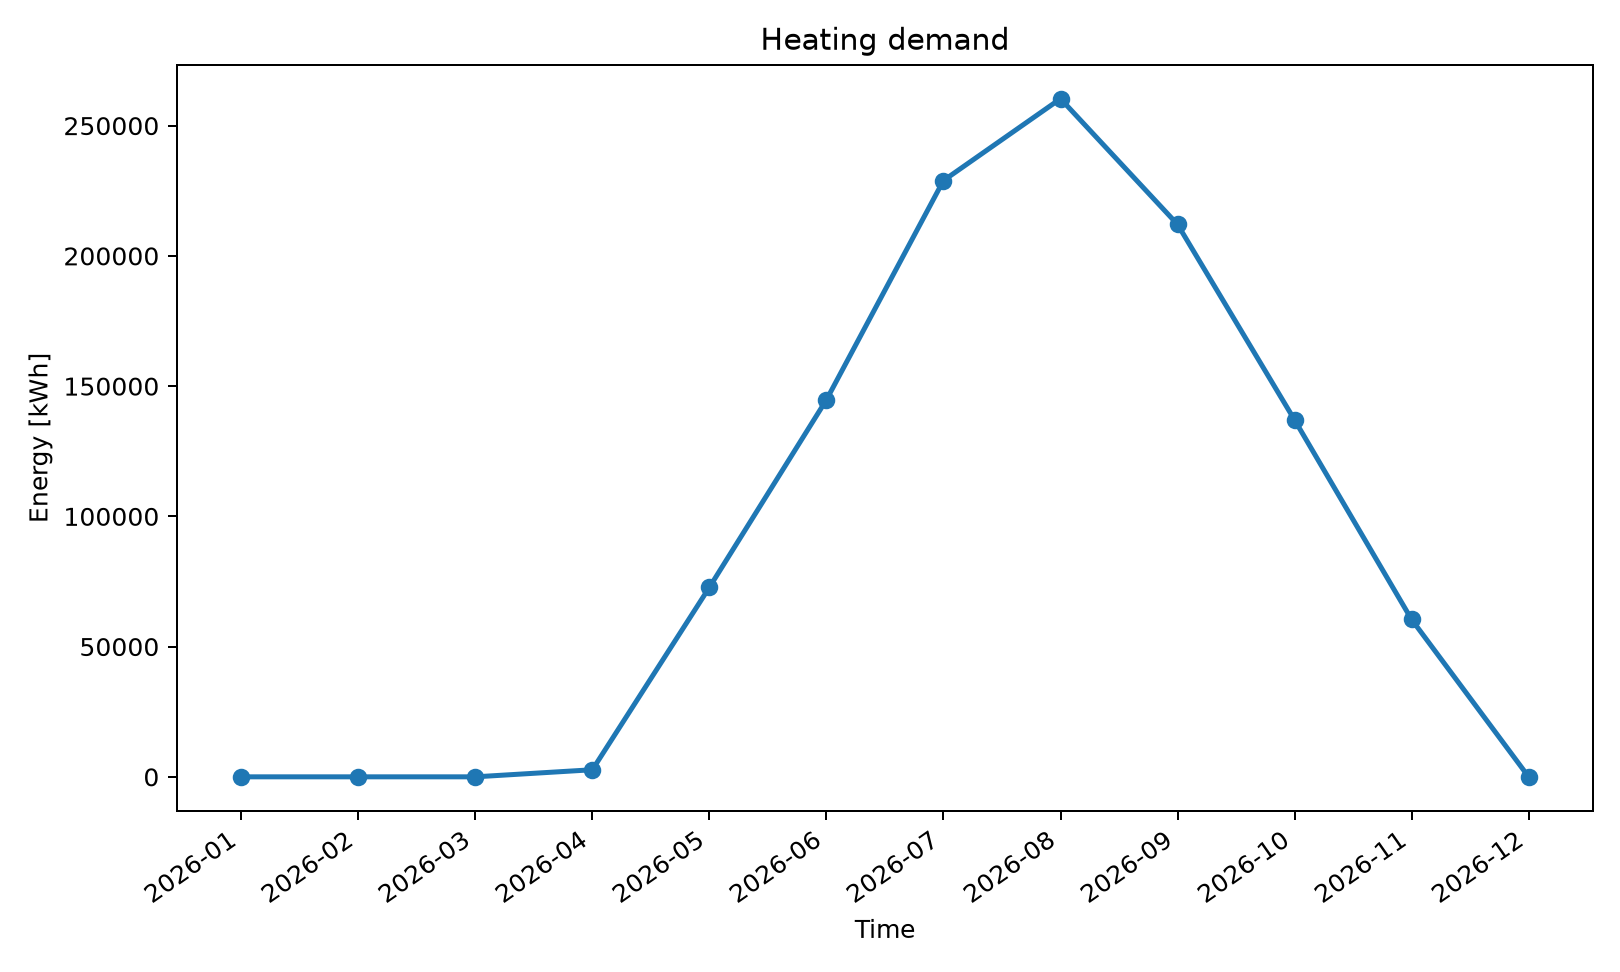

The data file committed next to this chart (first rows):
series_id, label, x, y
heating_kwh, Heating Kwh, 2026-01, 0.0
heating_kwh, Heating Kwh, 2026-02, 0.0
heating_kwh, Heating Kwh, 2026-03, 0.0
heating_kwh, Heating Kwh, 2026-04, 2719
heating_kwh, Heating Kwh, 2026-05, 72762
heating_kwh, Heating Kwh, 2026-06, 144749
heating_kwh, Heating Kwh, 2026-07, 228925
heating_kwh, Heating Kwh, 2026-08, 260344
heating_kwh, Heating Kwh, 2026-09, 212085
heating_kwh, Heating Kwh, 2026-10, 137013
heating_kwh, Heating Kwh, 2026-11, 60418
heating_kwh, Heating Kwh, 2026-12, 0.0
